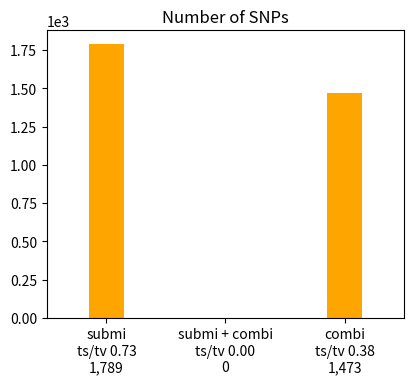
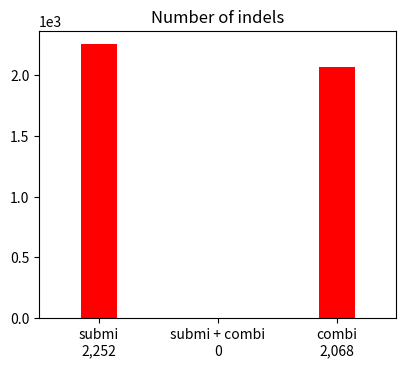

The matplotlib source for these figures, in order: (Note: this script raises an exception after producing the figures.)
# This file was produced by plot-vcfstats, the command line was:
#   plot-vcfstats vcf_comparison_results/stats/combined_stats.txt -p vcf_comparison_results/plots --no-PDF
#
# Edit as necessary and recreate the plots by running
#   python3 plot.py
#
# Title abbreviations:
# 	 0 .. submi .. Terra/submissions_1717f5fa-7b6c-4312-95b0-801562a1bb6b_SRWholeGenome_0fae6438-5610-4b17-8a39-3b4ec2552d28_call-ScoreIndelVariantAnnotations_S3_WGS-batchC_4051002301-ST140_S9_ALL_scored.vcf.gz
# 	 1 .. combi .. vcf_comparison_results/combined_karamoko.vcf.gz
# 	 2 .. submi + combi .. Terra/submissions_1717f5fa-7b6c-4312-95b0-801562a1bb6b_SRWholeGenome_0fae6438-5610-4b17-8a39-3b4ec2552d28_call-ScoreIndelVariantAnnotations_S3_WGS-batchC_4051002301-ST140_S9_ALL_scored.vcf.gz
#

img_fmt = 'png'

# Use logarithimic X axis for allele frequency plots
af_xlog = 0

# Plots to generate, set to 0 to disable
plot_venn_snps = 1
plot_venn_indels = 1
plot_tstv_by_sample = 1
plot_hethom_by_sample = 1
plot_snps_by_sample = 1
plot_indels_by_sample = 1
plot_singletons_by_sample = 1 
plot_depth_by_sample = 1
plot_SNP_count_by_af = 1
plot_Indel_count_by_af = 1
plot_SNP_overlap_by_af = 1
plot_Indel_overlap_by_af = 1
plot_dp_dist = 1
plot_hwe = 1
plot_concordance_by_af = 1
plot_r2_by_af = 1
plot_discordance_by_sample = 1
plot_tstv_by_af = 1
plot_indel_dist = 1
plot_indel_vaf = 1
plot_tstv_by_qual = 1
plot_tstv_by_usr = 1
plot_substitutions = 1


# Set to 1 to use sample names for xticks instead of numeric sequential IDs
#   and adjust margins and font properties if necessary
sample_names   = 0
sample_margins = {'right':0.98, 'left':0.07, 'bottom':0.2}
sample_font    = {'rotation':45, 'ha':'right', 'fontsize':8}

if sample_names==0: sample_margins=(); sample_font=();


#-------------------------------------------------


import matplotlib as mpl
mpl.use('Agg')
import matplotlib.pyplot as plt

import csv
csv.register_dialect('tab', delimiter='\t', quoting=csv.QUOTE_NONE)

import numpy
def smooth(x,window_len=11,window='hanning'):
    if x.ndim != 1: raise ValueError("The function 'smooth' only accepts 1 dimension arrays.")
    if x.size < window_len: return x
    if window_len<3: return x
    if not window in ['flat', 'hanning', 'hamming', 'bartlett', 'blackman']: raise ValueError("Window is on of 'flat', 'hanning', 'hamming', 'bartlett', 'blackman'")
    s = numpy.r_[x[window_len-1:0:-1],x,x[-1:-window_len:-1]]
    if window == 'flat': # moving average
        w = numpy.ones(window_len,'d')
    else:
        w = eval('numpy.'+window+'(window_len)')
    y = numpy.convolve(w/w.sum(),s,mode='valid')
    return y[(window_len//2-1):-(window_len//2)]


if plot_venn_snps:
    fig = plt.figure(figsize=(4.33070866141732,3.93700787401575))
    ax1 = fig.add_subplot(111)
    ax1.bar([1,2,3],[1789,0,1473],align='center',color='orange',width=0.3)
    ax1.ticklabel_format(style='sci', scilimits=(0,0), axis='y')
    ax1.set_xlim(0.5,3.5)
    plt.xticks([1,2,3],('submi\nts/tv 0.73\n1,789','submi + combi\nts/tv 0.00\n0','combi\nts/tv 0.38\n1,473'))
    plt.title('Number of SNPs')
    plt.subplots_adjust(right=0.95,bottom=0.15)
    plt.savefig('venn_bars.snps.png')
    if img_fmt != 'png': plt.savefig('venn_bars.snps.' + img_fmt)
    plt.close()

if plot_venn_indels:
    fig = plt.figure(figsize=(4.33070866141732,3.93700787401575))
    ax1 = fig.add_subplot(111)
    ax1.bar([1,2,3],[2252,0,2068],align='center',color='red',width=0.3)
    ax1.ticklabel_format(style='sci', scilimits=(0,0), axis='y')
    ax1.set_xlim(0.5,3.5)
    plt.xticks([1,2,3],('submi\n2,252','submi + combi\n0','combi\n2,068'))
    plt.title('Number of indels')
    plt.subplots_adjust(right=0.95,bottom=0.15)
    plt.savefig('venn_bars.indels.png')
    if img_fmt != 'png': plt.savefig('venn_bars.indels.' + img_fmt)
    plt.close()

        
dat = {}
with open('counts_by_af.snps.dat', 'r') as f:
    reader = csv.reader(f, 'tab')
    for row in reader:
        if row[0][0] == '#': continue
        id = int(row[0])
        if id not in dat: dat[id] = []
        dat[id].append([float(row[1]),float(row[2])])

if plot_SNP_count_by_af:
    fig = plt.figure(figsize=(2*4.33070866141732,3.93700787401575*0.7))
    ax1 = fig.add_subplot(111)
    ax1.set_ylabel('Number of sites')
    ax1.ticklabel_format(style='sci', scilimits=(0,0), axis='y')
    ax1.set_yscale('log')
    if af_xlog: ax1.set_xscale('log')
    ax1.set_xlabel('Non-reference allele frequency')
    ax1.set_xlim(-0.05,1.05)
    has_data = 0
        
if 0 in dat and len(dat[0])>2:
    ax1.plot([row[0] for row in dat[0]], [row[1] for row in dat[0]], '-o',markersize=3, color='orange',mec='orange',label='submi')
    has_data = 1
        
if 1 in dat and len(dat[1])>2:
    ax1.plot([row[0] for row in dat[1]], [row[1] for row in dat[1]], '-o',markersize=3, color='red',mec='red',label='combi')
    has_data = 1
        
if 2 in dat and len(dat[2])>2:
    ax1.plot([row[0] for row in dat[2]], [row[1] for row in dat[2]], '-o',markersize=3, color='darkgreen',mec='darkgreen',label='submi + combi')
    has_data = 1
        
if has_data:
    ax1.legend(numpoints=1,markerscale=1,loc='best',prop={'size':10},frameon=False)
    plt.title('SNP count by AF')
    plt.subplots_adjust(bottom=0.2,left=0.1,right=0.95)
    plt.savefig('counts_by_af.snps.png')
    if img_fmt != 'png': plt.savefig('counts_by_af.snps.' + img_fmt)
    plt.close()


        
dat = {}
with open('counts_by_af.indels.dat', 'r') as f:
    reader = csv.reader(f, 'tab')
    for row in reader:
        if row[0][0] == '#': continue
        id = int(row[0])
        if id not in dat: dat[id] = []
        dat[id].append([float(row[1]),float(row[2])])

if plot_Indel_count_by_af:
    fig = plt.figure(figsize=(2*4.33070866141732,3.93700787401575*0.7))
    ax1 = fig.add_subplot(111)
    ax1.set_ylabel('Number of sites')
    ax1.ticklabel_format(style='sci', scilimits=(0,0), axis='y')
    ax1.set_yscale('log')
    if af_xlog: ax1.set_xscale('log')
    ax1.set_xlabel('Non-reference allele frequency')
    ax1.set_xlim(-0.05,1.05)
    has_data = 0
        
if 0 in dat and len(dat[0])>2:
    ax1.plot([row[0] for row in dat[0]], [row[1] for row in dat[0]], '-o',markersize=3, color='orange',mec='orange',label='submi')
    has_data = 1
        
if 1 in dat and len(dat[1])>2:
    ax1.plot([row[0] for row in dat[1]], [row[1] for row in dat[1]], '-o',markersize=3, color='red',mec='red',label='combi')
    has_data = 1
        
if 2 in dat and len(dat[2])>2:
    ax1.plot([row[0] for row in dat[2]], [row[1] for row in dat[2]], '-o',markersize=3, color='darkgreen',mec='darkgreen',label='submi + combi')
    has_data = 1
        
if has_data:
    ax1.legend(numpoints=1,markerscale=1,loc='best',prop={'size':10},frameon=False)
    plt.title('Indel count by AF')
    plt.subplots_adjust(bottom=0.2,left=0.1,right=0.95)
    plt.savefig('counts_by_af.indels.png')
    if img_fmt != 'png': plt.savefig('counts_by_af.indels.' + img_fmt)
    plt.close()


        
dat = []

with open('overlap_by_af.snps.dat', 'r') as f:
    reader = csv.reader(f, 'tab')
    for row in reader:
        if row[0][0] != '#': dat.append(row)

if plot_SNP_overlap_by_af and len(dat)>1:
    fig = plt.figure(figsize=(2*4.33070866141732,3.93700787401575*0.7))
    ax1 = fig.add_subplot(111)
    ax1.plot([row[0] for row in dat], [row[1] for row in dat],'-o',markersize=3, color='red',mec='red')
    ax1.set_ylabel('Fraction found in combi [%]')
    ax1.set_xscale('log')
    ax1.set_xlabel('Non-reference allele frequency in submi')
    ax1.set_xlim(0,1.01)
    plt.title('SNP overlap by AF')
    plt.subplots_adjust(bottom=0.2,left=0.1,right=0.95)
    plt.savefig('overlap_by_af.snps.png')
    if img_fmt != 'png': plt.savefig('overlap_by_af.snps.' + img_fmt)
    plt.close()
    
dat = []

with open('overlap_by_af.indels.dat', 'r') as f:
    reader = csv.reader(f, 'tab')
    for row in reader:
        if row[0][0] != '#': dat.append(row)

if plot_Indel_overlap_by_af and len(dat)>1:
    fig = plt.figure(figsize=(2*4.33070866141732,3.93700787401575*0.7))
    ax1 = fig.add_subplot(111)
    ax1.plot([row[0] for row in dat], [row[1] for row in dat],'-o',markersize=3, color='red',mec='red')
    ax1.set_ylabel('Fraction found in combi [%]')
    ax1.set_xscale('log')
    ax1.set_xlabel('Non-reference allele frequency in submi')
    ax1.set_xlim(0,1.01)
    plt.title('Indel overlap by AF')
    plt.subplots_adjust(bottom=0.2,left=0.1,right=0.95)
    plt.savefig('overlap_by_af.indels.png')
    if img_fmt != 'png': plt.savefig('overlap_by_af.indels.' + img_fmt)
    plt.close()
    
dat = []
with open('gts_by_sample.dat', 'r') as f:
    reader = csv.reader(f, 'tab')
    for row in reader:
        if row[0][0] != '#': dat.append(row)

if plot_discordance_by_sample:
    fig = plt.figure(figsize=(2*4.33070866141732,3.93700787401575*0.7))
    ax1 = fig.add_subplot(111)
    ax1.plot([row[0] for row in dat], [row[1] for row in dat],'.',color='orange')
    ax1.set_ylabel('Non-ref discordance')
    ax1.set_ylim(0,)
    if sample_names:
        plt.xticks([int(row[0]) for row in dat],[row[2] for row in dat],**sample_font)
        plt.subplots_adjust(**sample_margins)
    else:
        plt.subplots_adjust(right=0.98,left=0.07,bottom=0.17)
        ax1.set_xlabel('Sample ID')
    plt.savefig('gts_by_sample.png')
    if img_fmt != 'png': plt.savefig('gts_by_sample.' + img_fmt)
    plt.close()


        
dat = []
with open('tstv_by_af.0.dat', 'r') as f:
    reader = csv.reader(f, 'tab')
    for row in reader:
        if row[0][0] != '#': dat.append([float(x) for x in row])


if plot_tstv_by_af and len(dat)>2:
    fig = plt.figure(figsize=(4.33070866141732,3.93700787401575))
    ax1 = fig.add_subplot(111)
    ax1.plot([row[0] for row in dat], [row[1] for row in dat], '-o',color='k',mec='k',markersize=3)
    ax1.set_ylabel('Number of sites',color='k')
    ax1.set_yscale('log')
    #ax1.ticklabel_format(style='sci', scilimits=(0,0), axis='y')
    for tl in ax1.get_yticklabels(): tl.set_color('k')
    ax1.set_xlabel('Non-ref allele frequency')
    ax2 = ax1.twinx()
    ax2.plot([row[0] for row in dat], [row[2] for row in dat], '-o',color='orange',mec='orange',markersize=3)
    ax2.set_ylabel('Ts/Tv',color='orange')
    ax2.set_ylim(0,0.5+max(3,max(row[2] for row in dat)))
    ax1.set_xlim(0,1)
    for tl in ax2.get_yticklabels(): tl.set_color('orange')
    plt.subplots_adjust(right=0.88,left=0.15,bottom=0.11)
    plt.title('submi')
    plt.savefig('tstv_by_af.0.png')
    if img_fmt != 'png': plt.savefig('tstv_by_af.0.' + img_fmt)
    plt.close()

        
dat = []
with open('tstv_by_qual.0.dat', 'r') as f:
    reader = csv.reader(f, 'tab')
    for row in reader:
        if row[0][0] != '#': dat.append([float(x) for x in row])

if plot_tstv_by_qual and len(dat)>2:
    fig = plt.figure(figsize=(4.33070866141732,3.93700787401575))
    ax1 = fig.add_subplot(111)
    ax1.plot([row[1] for row in dat], [row[3] for row in dat], '-', ms=1, mec='orange', color='orange', label='Cumulative ts/tv')
    ax1.plot([row[1] for row in dat], [row[2] for row in dat], '--', ms=1, mec='orange', color='orange', label='Per 1% bins')
    ax1.set_ylabel('Ts/Tv',fontsize=10)
    ax1.set_xlabel('Number of sites\n(sorted by QUAL, descending)',fontsize=10)
    ax1.ticklabel_format(style='sci', scilimits=(-3,2), axis='x')
    ax1.set_ylim(min(2,min(row[2] for row in dat))-0.3,0.3+max(2.2,max(row[2] for row in dat)))

    plt.legend(numpoints=1,markerscale=2,loc='best',prop={'size':9},frameon=False)
    plt.subplots_adjust(right=0.88,left=0.15,bottom=0.15)
    plt.title('submi')
    plt.savefig('tstv_by_qual.0.png')
    if img_fmt != 'png': plt.savefig('tstv_by_qual.0.' + img_fmt)
    plt.close()

        
dat = []
with open('indels.0.dat', 'r') as f:
    reader = csv.reader(f, 'tab')
    for row in reader:
        if row[0][0] != '#': dat.append([float(x) for x in row])

if plot_indel_dist and len(dat)>0:
    fig = plt.figure(figsize=(4.33070866141732,3.93700787401575))
    ax1 = fig.add_subplot(111)
    ax1.bar([row[0]-0.5 for row in dat], [row[1] for row in dat], color='orange')# , edgecolor='orange')
    ax1.set_xlabel('InDel Length')
    ax1.set_ylabel('Count')
    ax1.ticklabel_format(style='sci', scilimits=(0,0), axis='y')
    ax1.set_xlim(-60,60)
    plt.subplots_adjust(bottom=0.17)
    plt.title('submi')
    plt.savefig('indels.0.png')
    if img_fmt != 'png': plt.savefig('indels.0.' + img_fmt)
    plt.close()
        
dat = []
with open('indel_vaf.0.dat', 'r') as f:
    reader = csv.reader(f, 'tab')
    for row in reader:
        if row[0][0] != '#': dat.append([float(x) for x in row])

if plot_indel_vaf and len(dat)>0:
    fig = plt.figure(figsize=(4.33070866141732*2,3.93700787401575*0.7))
    ax1 = fig.add_subplot(111)
    ax1.plot([-60,60], [0.5,0.5],color='#c5c5c5')
    ax1.plot([row[0] for row in dat], [row[1] for row in dat],'.-',color='orange')# , edgecolor='orange')
    ax1.set_xlabel('Size of deletion (negative) or insertion (positive)')
    ax1.set_ylabel('Fraction of alt allele')
    ax1.ticklabel_format(style='sci', scilimits=(0,0), axis='y')
    plt.subplots_adjust(bottom=0.2)
    plt.title('submi')

    ax1.spines['top'].set_visible(False)
    ax1.spines['right'].set_visible(False)
    ax1.get_xaxis().tick_bottom()
    ax1.get_yaxis().tick_left()
    ax1.spines['bottom'].set_color('grey')
    ax1.spines['left'].set_color('grey')
    mpl.rcParams['text.color'] = '555555'
    ax1.patch.set_visible(False)

    plt.savefig('indel_vaf.0.png')
    if img_fmt != 'png': plt.savefig('indel_vaf.0.' + img_fmt)
    plt.close()
        
dat = [
        
[0,'A>C',72],
[1,'A>G',234],
[2,'A>T',276],
[3,'C>A',126],
[4,'C>G',31],
[5,'C>T',122],
[6,'G>A',155],
[7,'G>C',34],
[8,'G>T',110],
[9,'T>A',297],
[10,'T>C',242],
[11,'T>G',91],
]
if plot_substitutions:
    fig = plt.figure(figsize=(4.33070866141732,3.93700787401575))
    cm  = mpl.cm.get_cmap('autumn')
    n = 12
    col = []
    for i in list(range(n)): col.append(cm(1.*i/n))
    ax1 = fig.add_subplot(111)
    ax1.bar([row[0] for row in dat], [row[2] for row in dat], color=col)
    ax1.set_ylabel('Count')
    ax1.ticklabel_format(style='sci', scilimits=(0,0), axis='y')
    ax1.set_xlim(-0.5,n+0.5)
    plt.xticks([row[0] for row in dat],[row[1] for row in dat],rotation=45)
    plt.title('submi')
    plt.savefig('substitutions.0.png')
    if img_fmt != 'png': plt.savefig('substitutions.0.' + img_fmt)
    plt.close()

        
dat = []
with open('tstv_by_sample.0.dat', 'r') as f:
    reader = csv.reader(f, 'tab')
    for row in reader:
        if row[0][0] != '#': dat.append([float(x) for x in row[:7]] + [row[7]])

if plot_tstv_by_sample:
    fig = plt.figure(figsize=(2*4.33070866141732,3.93700787401575*0.7))
    ax1 = fig.add_subplot(111)
    ax1.plot([row[0] for row in dat], [row[1] for row in dat], 'o', color='orange',mec='orange')
    ax1.set_ylabel('Ts/Tv')
    ax1.set_ylim(min(float(row[1]) for row in dat)-0.1,max(float(row[1]) for row in dat)+0.1)
    if sample_names:
        plt.xticks([int(row[0]) for row in dat],[row[7] for row in dat],**sample_font)
        plt.subplots_adjust(**sample_margins)
    else:
        plt.subplots_adjust(right=0.98,left=0.07,bottom=0.17)
        ax1.set_xlabel('Sample ID')
    plt.title('submi')
    plt.savefig('tstv_by_sample.0.png')
    if img_fmt != 'png': plt.savefig('tstv_by_sample.0.' + img_fmt)
    plt.close()


if plot_hethom_by_sample:
    fig = plt.figure(figsize=(2*4.33070866141732,3.93700787401575*0.7))
    ax1 = fig.add_subplot(111)
    ax1.plot([row[0] for row in dat], [row[2] for row in dat], 'o', color='orange',mec='orange')
    ax1.set_ylabel('nHet(RA) / nHom(AA)')
    ax1.ticklabel_format(style='sci', scilimits=(0,0), axis='y')
    if sample_names:
        plt.xticks([int(row[0]) for row in dat],[row[7] for row in dat],**sample_font)
        plt.subplots_adjust(**sample_margins)
    else:
        plt.subplots_adjust(right=0.98,left=0.07,bottom=0.17)
        ax1.set_xlabel('Sample ID')
    plt.title('submi')
    plt.savefig('hets_by_sample.0.png')
    if img_fmt != 'png': plt.savefig('hets_by_sample.0.' + img_fmt)
    plt.close()


if plot_snps_by_sample:
    fig = plt.figure(figsize=(2*4.33070866141732,3.93700787401575*0.7))
    ax1 = fig.add_subplot(111)
    ax1.plot([row[0] for row in dat], [row[3] for row in dat], 'o', color='orange',mec='orange')
    ax1.set_ylabel('Number of SNPs')
    ax1.ticklabel_format(style='sci', scilimits=(0,0), axis='y')
    if sample_names:
        plt.xticks([int(row[0]) for row in dat],[row[7] for row in dat],**sample_font)
        plt.subplots_adjust(**sample_margins)
    else:
        plt.subplots_adjust(right=0.98,left=0.07,bottom=0.17)
        ax1.set_xlabel('Sample ID')
    plt.title('submi')
    plt.savefig('snps_by_sample.0.png')
    if img_fmt != 'png': plt.savefig('snps_by_sample.0.' + img_fmt)
    plt.close()


if plot_indels_by_sample:
    fig = plt.figure(figsize=(2*4.33070866141732,3.93700787401575*0.7))
    ax1 = fig.add_subplot(111)
    ax1.plot([row[0] for row in dat], [row[4] for row in dat], 'o', color='orange',mec='orange')
    ax1.set_ylabel('Number of indels')
    ax1.ticklabel_format(style='sci', scilimits=(0,0), axis='y')
    if sample_names:
        plt.xticks([int(row[0]) for row in dat],[row[7] for row in dat],**sample_font)
        plt.subplots_adjust(**sample_margins)
    else:
        plt.subplots_adjust(right=0.98,left=0.07,bottom=0.17)
        ax1.set_xlabel('Sample ID')
    plt.title('submi')
    plt.savefig('indels_by_sample.0.png')
    if img_fmt != 'png': plt.savefig('indels_by_sample.0.' + img_fmt)
    plt.close()


if plot_singletons_by_sample:
    fig = plt.figure(figsize=(2*4.33070866141732,3.93700787401575*0.7))
    ax1 = fig.add_subplot(111)
    ax1.plot([row[0] for row in dat], [row[6] for row in dat], 'o', color='orange',mec='orange')
    ax1.set_ylabel('Number of singletons')
    ax1.ticklabel_format(style='sci', scilimits=(0,0), axis='y')
    if sample_names:
        plt.xticks([int(row[0]) for row in dat],[row[7] for row in dat],**sample_font)
        plt.subplots_adjust(**sample_margins)
    else:
        plt.subplots_adjust(right=0.98,left=0.07,bottom=0.17)
        ax1.set_xlabel('Sample ID')
    plt.title('submi')
    plt.savefig('singletons_by_sample.0.png')
    if img_fmt != 'png': plt.savefig('singletons_by_sample.0.' + img_fmt)
    plt.close()


if plot_depth_by_sample:
    fig = plt.figure(figsize=(2*4.33070866141732,3.93700787401575*0.7))
    ax1 = fig.add_subplot(111)
    ax1.plot([row[0] for row in dat], [row[5] for row in dat], 'o', color='orange',mec='orange')
    ax1.set_ylabel('Average depth')
    ax1.ticklabel_format(style='sci', scilimits=(0,0), axis='y')
    if sample_names:
        plt.xticks([int(row[0]) for row in dat],[row[7] for row in dat],**sample_font)
        plt.subplots_adjust(**sample_margins)
    else:
        plt.subplots_adjust(right=0.98,left=0.07,bottom=0.17)
        ax1.set_xlabel('Sample ID')
    plt.title('submi')
    plt.savefig('dp_by_sample.0.png')
    if img_fmt != 'png': plt.savefig('dp_by_sample.0.' + img_fmt)
    plt.close()

        
dat = []
with open('depth.0.dat', 'r') as f:
    reader = csv.reader(f, 'tab')
    for row in reader:
        if row[0][0] != '#': dat.append([float(x) for x in row])

if plot_dp_dist:
    fig = plt.figure(figsize=(4.33070866141732*1.2,3.93700787401575))
    ax1 = fig.add_subplot(111)
    ax1.plot([row[0] for row in dat], [row[2] for row in dat], '-^', color='k')
    ax1.set_ylabel('Number of genotypes [%]',color='k')
    ax1.set_xlabel('Depth')
    ax2 = ax1.twinx()
    ax2.plot([row[0] for row in dat], [row[1] for row in dat], '-o', color='orange')
    ax2.set_ylabel('Cumulative number of genotypes [%]',color='orange')
    for tl in ax2.get_yticklabels(): tl.set_color('orange')
    plt.subplots_adjust(left=0.2,bottom=0.15,right=0.8)
    plt.title('submi')
    plt.savefig('depth.0.png')
    if img_fmt != 'png': plt.savefig('depth.0.' + img_fmt)
    plt.close()

        
dat = []
with open('hwe.0.dat', 'r') as f:
    reader = csv.reader(f, 'tab')
    for row in reader:
        if row[0][0] != '#': dat.append(row)

if plot_hwe and len(dat)>1:
    x  = [float(row[0]) for row in dat]
    y1 = smooth(numpy.array([float(row[2]) for row in dat]),40,'hanning')
    y2 = smooth(numpy.array([float(row[3]) for row in dat]),40,'hanning')
    y3 = smooth(numpy.array([float(row[4]) for row in dat]),40,'hanning')
    dp = smooth(numpy.array([float(row[1]) for row in dat]),40,'hanning')
    hwe = []
    for af in x: hwe.append(2*af*(1-af))

    fig = plt.figure(figsize=(4.33070866141732,3.93700787401575))
    ax1 = fig.add_subplot(111)
    plots  = ax1.plot(x,hwe,'--',color='#ff9900',label='Expected (HWE)')
    plots += ax1.plot(x,y2,color='#ff9900',label='Median')
    plots += ax1.plot(x,y3,color='#ffe0b2',label='25-75th percentile')
    ax1.fill_between(x,y1,y3, facecolor='#ffeacc',edgecolor='#ffe0b2')
    ax1.set_ylabel('Fraction of hets',color='#ff9900')
    ax1.set_xlabel('Allele frequency')
    for tl in ax1.get_yticklabels(): tl.set_color('#ff9900')
    ax2 = ax1.twinx()
    plots += ax2.plot(x,dp, 'k', label='Number of sites')
    ax2.set_ylabel('Number of sites')
    ax2.set_yscale('log')
    if af_xlog: ax1.set_xscale('log')
    if af_xlog: ax2.set_xscale('log')
    labels = [l.get_label() for l in plots]
    plt.legend(plots,labels,numpoints=1,markerscale=2,loc='center',prop={'size':9},frameon=False)
    plt.subplots_adjust(left=0.15,bottom=0.15,right=0.86)
    plt.title('submi')
    plt.savefig('hwe.0.png')
    if img_fmt != 'png': plt.savefig('hwe.0.' + img_fmt)
    plt.close()

        
dat = []
with open('tstv_by_af.1.dat', 'r') as f:
    reader = csv.reader(f, 'tab')
    for row in reader:
        if row[0][0] != '#': dat.append([float(x) for x in row])


if plot_tstv_by_af and len(dat)>2:
    fig = plt.figure(figsize=(4.33070866141732,3.93700787401575))
    ax1 = fig.add_subplot(111)
    ax1.plot([row[0] for row in dat], [row[1] for row in dat], '-o',color='k',mec='k',markersize=3)
    ax1.set_ylabel('Number of sites',color='k')
    ax1.set_yscale('log')
    #ax1.ticklabel_format(style='sci', scilimits=(0,0), axis='y')
    for tl in ax1.get_yticklabels(): tl.set_color('k')
    ax1.set_xlabel('Non-ref allele frequency')
    ax2 = ax1.twinx()
    ax2.plot([row[0] for row in dat], [row[2] for row in dat], '-o',color='red',mec='red',markersize=3)
    ax2.set_ylabel('Ts/Tv',color='red')
    ax2.set_ylim(0,0.5+max(3,max(row[2] for row in dat)))
    ax1.set_xlim(0,1)
    for tl in ax2.get_yticklabels(): tl.set_color('red')
    plt.subplots_adjust(right=0.88,left=0.15,bottom=0.11)
    plt.title('combi')
    plt.savefig('tstv_by_af.1.png')
    if img_fmt != 'png': plt.savefig('tstv_by_af.1.' + img_fmt)
    plt.close()

        
dat = []
with open('tstv_by_qual.1.dat', 'r') as f:
    reader = csv.reader(f, 'tab')
    for row in reader:
        if row[0][0] != '#': dat.append([float(x) for x in row])

if plot_tstv_by_qual and len(dat)>2:
    fig = plt.figure(figsize=(4.33070866141732,3.93700787401575))
    ax1 = fig.add_subplot(111)
    ax1.plot([row[1] for row in dat], [row[3] for row in dat], '-', ms=1, mec='red', color='red', label='Cumulative ts/tv')
    ax1.plot([row[1] for row in dat], [row[2] for row in dat], '--', ms=1, mec='red', color='red', label='Per 1% bins')
    ax1.set_ylabel('Ts/Tv',fontsize=10)
    ax1.set_xlabel('Number of sites\n(sorted by QUAL, descending)',fontsize=10)
    ax1.ticklabel_format(style='sci', scilimits=(-3,2), axis='x')
    ax1.set_ylim(min(2,min(row[2] for row in dat))-0.3,0.3+max(2.2,max(row[2] for row in dat)))

    plt.legend(numpoints=1,markerscale=2,loc='best',prop={'size':9},frameon=False)
    plt.subplots_adjust(right=0.88,left=0.15,bottom=0.15)
    plt.title('combi')
    plt.savefig('tstv_by_qual.1.png')
    if img_fmt != 'png': plt.savefig('tstv_by_qual.1.' + img_fmt)
    plt.close()

        
dat = []
with open('indels.1.dat', 'r') as f:
    reader = csv.reader(f, 'tab')
    for row in reader:
        if row[0][0] != '#': dat.append([float(x) for x in row])

if plot_indel_dist and len(dat)>0:
    fig = plt.figure(figsize=(4.33070866141732,3.93700787401575))
    ax1 = fig.add_subplot(111)
    ax1.bar([row[0]-0.5 for row in dat], [row[1] for row in dat], color='orange')# , edgecolor='orange')
    ax1.set_xlabel('InDel Length')
    ax1.set_ylabel('Count')
    ax1.ticklabel_format(style='sci', scilimits=(0,0), axis='y')
    ax1.set_xlim(-60,60)
    plt.subplots_adjust(bottom=0.17)
    plt.title('combi')
    plt.savefig('indels.1.png')
    if img_fmt != 'png': plt.savefig('indels.1.' + img_fmt)
    plt.close()
        
dat = []
with open('indel_vaf.1.dat', 'r') as f:
    reader = csv.reader(f, 'tab')
    for row in reader:
        if row[0][0] != '#': dat.append([float(x) for x in row])

if plot_indel_vaf and len(dat)>0:
    fig = plt.figure(figsize=(4.33070866141732*2,3.93700787401575*0.7))
    ax1 = fig.add_subplot(111)
    ax1.plot([-60,51], [0.5,0.5],color='#c5c5c5')
    ax1.plot([row[0] for row in dat], [row[1] for row in dat],'.-',color='orange')# , edgecolor='orange')
    ax1.set_xlabel('Size of deletion (negative) or insertion (positive)')
    ax1.set_ylabel('Fraction of alt allele')
    ax1.ticklabel_format(style='sci', scilimits=(0,0), axis='y')
    plt.subplots_adjust(bottom=0.2)
    plt.title('combi')

    ax1.spines['top'].set_visible(False)
    ax1.spines['right'].set_visible(False)
    ax1.get_xaxis().tick_bottom()
    ax1.get_yaxis().tick_left()
    ax1.spines['bottom'].set_color('grey')
    ax1.spines['left'].set_color('grey')
    mpl.rcParams['text.color'] = '555555'
    ax1.patch.set_visible(False)

    plt.savefig('indel_vaf.1.png')
    if img_fmt != 'png': plt.savefig('indel_vaf.1.' + img_fmt)
    plt.close()
        
dat = [
        
[0,'A>C',46],
[1,'A>G',110],
[2,'A>T',192],
[3,'C>A',292],
[4,'C>G',21],
[5,'C>T',111],
[6,'G>A',116],
[7,'G>C',28],
[8,'G>T',300],
[9,'T>A',170],
[10,'T>C',82],
[11,'T>G',55],
]
if plot_substitutions:
    fig = plt.figure(figsize=(4.33070866141732,3.93700787401575))
    cm  = mpl.cm.get_cmap('autumn')
    n = 12
    col = []
    for i in list(range(n)): col.append(cm(1.*i/n))
    ax1 = fig.add_subplot(111)
    ax1.bar([row[0] for row in dat], [row[2] for row in dat], color=col)
    ax1.set_ylabel('Count')
    ax1.ticklabel_format(style='sci', scilimits=(0,0), axis='y')
    ax1.set_xlim(-0.5,n+0.5)
    plt.xticks([row[0] for row in dat],[row[1] for row in dat],rotation=45)
    plt.title('combi')
    plt.savefig('substitutions.1.png')
    if img_fmt != 'png': plt.savefig('substitutions.1.' + img_fmt)
    plt.close()

        
dat = []
with open('tstv_by_sample.1.dat', 'r') as f:
    reader = csv.reader(f, 'tab')
    for row in reader:
        if row[0][0] != '#': dat.append([float(x) for x in row[:7]] + [row[7]])

if plot_tstv_by_sample:
    fig = plt.figure(figsize=(2*4.33070866141732,3.93700787401575*0.7))
    ax1 = fig.add_subplot(111)
    ax1.plot([row[0] for row in dat], [row[1] for row in dat], 'o', color='red',mec='red')
    ax1.set_ylabel('Ts/Tv')
    ax1.set_ylim(min(float(row[1]) for row in dat)-0.1,max(float(row[1]) for row in dat)+0.1)
    if sample_names:
        plt.xticks([int(row[0]) for row in dat],[row[7] for row in dat],**sample_font)
        plt.subplots_adjust(**sample_margins)
    else:
        plt.subplots_adjust(right=0.98,left=0.07,bottom=0.17)
        ax1.set_xlabel('Sample ID')
    plt.title('combi')
    plt.savefig('tstv_by_sample.1.png')
    if img_fmt != 'png': plt.savefig('tstv_by_sample.1.' + img_fmt)
    plt.close()


if plot_hethom_by_sample:
    fig = plt.figure(figsize=(2*4.33070866141732,3.93700787401575*0.7))
    ax1 = fig.add_subplot(111)
    ax1.plot([row[0] for row in dat], [row[2] for row in dat], 'o', color='red',mec='red')
    ax1.set_ylabel('nHet(RA) / nHom(AA)')
    ax1.ticklabel_format(style='sci', scilimits=(0,0), axis='y')
    if sample_names:
        plt.xticks([int(row[0]) for row in dat],[row[7] for row in dat],**sample_font)
        plt.subplots_adjust(**sample_margins)
    else:
        plt.subplots_adjust(right=0.98,left=0.07,bottom=0.17)
        ax1.set_xlabel('Sample ID')
    plt.title('combi')
    plt.savefig('hets_by_sample.1.png')
    if img_fmt != 'png': plt.savefig('hets_by_sample.1.' + img_fmt)
    plt.close()


if plot_snps_by_sample:
    fig = plt.figure(figsize=(2*4.33070866141732,3.93700787401575*0.7))
    ax1 = fig.add_subplot(111)
    ax1.plot([row[0] for row in dat], [row[3] for row in dat], 'o', color='red',mec='red')
    ax1.set_ylabel('Number of SNPs')
    ax1.ticklabel_format(style='sci', scilimits=(0,0), axis='y')
    if sample_names:
        plt.xticks([int(row[0]) for row in dat],[row[7] for row in dat],**sample_font)
        plt.subplots_adjust(**sample_margins)
    else:
        plt.subplots_adjust(right=0.98,left=0.07,bottom=0.17)
        ax1.set_xlabel('Sample ID')
    plt.title('combi')
    plt.savefig('snps_by_sample.1.png')
    if img_fmt != 'png': plt.savefig('snps_by_sample.1.' + img_fmt)
    plt.close()


if plot_indels_by_sample:
    fig = plt.figure(figsize=(2*4.33070866141732,3.93700787401575*0.7))
    ax1 = fig.add_subplot(111)
    ax1.plot([row[0] for row in dat], [row[4] for row in dat], 'o', color='red',mec='red')
    ax1.set_ylabel('Number of indels')
    ax1.ticklabel_format(style='sci', scilimits=(0,0), axis='y')
    if sample_names:
        plt.xticks([int(row[0]) for row in dat],[row[7] for row in dat],**sample_font)
        plt.subplots_adjust(**sample_margins)
    else:
        plt.subplots_adjust(right=0.98,left=0.07,bottom=0.17)
        ax1.set_xlabel('Sample ID')
    plt.title('combi')
    plt.savefig('indels_by_sample.1.png')
    if img_fmt != 'png': plt.savefig('indels_by_sample.1.' + img_fmt)
    plt.close()


if plot_singletons_by_sample:
    fig = plt.figure(figsize=(2*4.33070866141732,3.93700787401575*0.7))
    ax1 = fig.add_subplot(111)
    ax1.plot([row[0] for row in dat], [row[6] for row in dat], 'o', color='red',mec='red')
    ax1.set_ylabel('Number of singletons')
    ax1.ticklabel_format(style='sci', scilimits=(0,0), axis='y')
    if sample_names:
        plt.xticks([int(row[0]) for row in dat],[row[7] for row in dat],**sample_font)
        plt.subplots_adjust(**sample_margins)
    else:
        plt.subplots_adjust(right=0.98,left=0.07,bottom=0.17)
        ax1.set_xlabel('Sample ID')
    plt.title('combi')
    plt.savefig('singletons_by_sample.1.png')
    if img_fmt != 'png': plt.savefig('singletons_by_sample.1.' + img_fmt)
    plt.close()


if plot_depth_by_sample:
    fig = plt.figure(figsize=(2*4.33070866141732,3.93700787401575*0.7))
    ax1 = fig.add_subplot(111)
    ax1.plot([row[0] for row in dat], [row[5] for row in dat], 'o', color='red',mec='red')
    ax1.set_ylabel('Average depth')
    ax1.ticklabel_format(style='sci', scilimits=(0,0), axis='y')
    if sample_names:
        plt.xticks([int(row[0]) for row in dat],[row[7] for row in dat],**sample_font)
        plt.subplots_adjust(**sample_margins)
    else:
        plt.subplots_adjust(right=0.98,left=0.07,bottom=0.17)
        ax1.set_xlabel('Sample ID')
    plt.title('combi')
    plt.savefig('dp_by_sample.1.png')
    if img_fmt != 'png': plt.savefig('dp_by_sample.1.' + img_fmt)
    plt.close()

        
dat = []
with open('depth.1.dat', 'r') as f:
    reader = csv.reader(f, 'tab')
    for row in reader:
        if row[0][0] != '#': dat.append([float(x) for x in row])

if plot_dp_dist:
    fig = plt.figure(figsize=(4.33070866141732*1.2,3.93700787401575))
    ax1 = fig.add_subplot(111)
    ax1.plot([row[0] for row in dat], [row[2] for row in dat], '-^', color='k')
    ax1.set_ylabel('Number of genotypes [%]',color='k')
    ax1.set_xlabel('Depth')
    ax2 = ax1.twinx()
    ax2.plot([row[0] for row in dat], [row[1] for row in dat], '-o', color='red')
    ax2.set_ylabel('Cumulative number of genotypes [%]',color='red')
    for tl in ax2.get_yticklabels(): tl.set_color('red')
    plt.subplots_adjust(left=0.2,bottom=0.15,right=0.8)
    plt.title('combi')
    plt.savefig('depth.1.png')
    if img_fmt != 'png': plt.savefig('depth.1.' + img_fmt)
    plt.close()

        
dat = []
with open('hwe.1.dat', 'r') as f:
    reader = csv.reader(f, 'tab')
    for row in reader:
        if row[0][0] != '#': dat.append(row)

if plot_hwe and len(dat)>1:
    x  = [float(row[0]) for row in dat]
    y1 = smooth(numpy.array([float(row[2]) for row in dat]),40,'hanning')
    y2 = smooth(numpy.array([float(row[3]) for row in dat]),40,'hanning')
    y3 = smooth(numpy.array([float(row[4]) for row in dat]),40,'hanning')
    dp = smooth(numpy.array([float(row[1]) for row in dat]),40,'hanning')
    hwe = []
    for af in x: hwe.append(2*af*(1-af))

    fig = plt.figure(figsize=(4.33070866141732,3.93700787401575))
    ax1 = fig.add_subplot(111)
    plots  = ax1.plot(x,hwe,'--',color='#ff9900',label='Expected (HWE)')
    plots += ax1.plot(x,y2,color='#ff9900',label='Median')
    plots += ax1.plot(x,y3,color='#ffe0b2',label='25-75th percentile')
    ax1.fill_between(x,y1,y3, facecolor='#ffeacc',edgecolor='#ffe0b2')
    ax1.set_ylabel('Fraction of hets',color='#ff9900')
    ax1.set_xlabel('Allele frequency')
    for tl in ax1.get_yticklabels(): tl.set_color('#ff9900')
    ax2 = ax1.twinx()
    plots += ax2.plot(x,dp, 'k', label='Number of sites')
    ax2.set_ylabel('Number of sites')
    ax2.set_yscale('log')
    if af_xlog: ax1.set_xscale('log')
    if af_xlog: ax2.set_xscale('log')
    labels = [l.get_label() for l in plots]
    plt.legend(plots,labels,numpoints=1,markerscale=2,loc='center',prop={'size':9},frameon=False)
    plt.subplots_adjust(left=0.15,bottom=0.15,right=0.86)
    plt.title('combi')
    plt.savefig('hwe.1.png')
    if img_fmt != 'png': plt.savefig('hwe.1.' + img_fmt)
    plt.close()

        
dat = [
        
[0,'A>C',0],
[1,'A>G',0],
[2,'A>T',0],
[3,'C>A',0],
[4,'C>G',0],
[5,'C>T',0],
[6,'G>A',0],
[7,'G>C',0],
[8,'G>T',0],
[9,'T>A',0],
[10,'T>C',0],
[11,'T>G',0],
]
if plot_substitutions:
    fig = plt.figure(figsize=(4.33070866141732,3.93700787401575))
    cm  = mpl.cm.get_cmap('autumn')
    n = 12
    col = []
    for i in list(range(n)): col.append(cm(1.*i/n))
    ax1 = fig.add_subplot(111)
    ax1.bar([row[0] for row in dat], [row[2] for row in dat], color=col)
    ax1.set_ylabel('Count')
    ax1.ticklabel_format(style='sci', scilimits=(0,0), axis='y')
    ax1.set_xlim(-0.5,n+0.5)
    plt.xticks([row[0] for row in dat],[row[1] for row in dat],rotation=45)
    plt.title('submi + combi')
    plt.savefig('substitutions.2.png')
    if img_fmt != 'png': plt.savefig('substitutions.2.' + img_fmt)
    plt.close()

        
dat = []
with open('tstv_by_sample.2.dat', 'r') as f:
    reader = csv.reader(f, 'tab')
    for row in reader:
        if row[0][0] != '#': dat.append([float(x) for x in row[:7]] + [row[7]])

if plot_tstv_by_sample:
    fig = plt.figure(figsize=(2*4.33070866141732,3.93700787401575*0.7))
    ax1 = fig.add_subplot(111)
    ax1.plot([row[0] for row in dat], [row[1] for row in dat], 'o', color='darkgreen',mec='darkgreen')
    ax1.set_ylabel('Ts/Tv')
    ax1.set_ylim(min(float(row[1]) for row in dat)-0.1,max(float(row[1]) for row in dat)+0.1)
    if sample_names:
        plt.xticks([int(row[0]) for row in dat],[row[7] for row in dat],**sample_font)
        plt.subplots_adjust(**sample_margins)
    else:
        plt.subplots_adjust(right=0.98,left=0.07,bottom=0.17)
        ax1.set_xlabel('Sample ID')
    plt.title('submi + combi')
    plt.savefig('tstv_by_sample.2.png')
    if img_fmt != 'png': plt.savefig('tstv_by_sample.2.' + img_fmt)
    plt.close()


if plot_hethom_by_sample:
    fig = plt.figure(figsize=(2*4.33070866141732,3.93700787401575*0.7))
    ax1 = fig.add_subplot(111)
    ax1.plot([row[0] for row in dat], [row[2] for row in dat], 'o', color='darkgreen',mec='darkgreen')
    ax1.set_ylabel('nHet(RA) / nHom(AA)')
    ax1.ticklabel_format(style='sci', scilimits=(0,0), axis='y')
    if sample_names:
        plt.xticks([int(row[0]) for row in dat],[row[7] for row in dat],**sample_font)
        plt.subplots_adjust(**sample_margins)
    else:
        plt.subplots_adjust(right=0.98,left=0.07,bottom=0.17)
        ax1.set_xlabel('Sample ID')
    plt.title('submi + combi')
    plt.savefig('hets_by_sample.2.png')
    if img_fmt != 'png': plt.savefig('hets_by_sample.2.' + img_fmt)
    plt.close()


if plot_snps_by_sample:
    fig = plt.figure(figsize=(2*4.33070866141732,3.93700787401575*0.7))
    ax1 = fig.add_subplot(111)
    ax1.plot([row[0] for row in dat], [row[3] for row in dat], 'o', color='darkgreen',mec='darkgreen')
    ax1.set_ylabel('Number of SNPs')
    ax1.ticklabel_format(style='sci', scilimits=(0,0), axis='y')
    if sample_names:
        plt.xticks([int(row[0]) for row in dat],[row[7] for row in dat],**sample_font)
        plt.subplots_adjust(**sample_margins)
    else:
        plt.subplots_adjust(right=0.98,left=0.07,bottom=0.17)
        ax1.set_xlabel('Sample ID')
    plt.title('submi + combi')
    plt.savefig('snps_by_sample.2.png')
    if img_fmt != 'png': plt.savefig('snps_by_sample.2.' + img_fmt)
    plt.close()


if plot_indels_by_sample:
    fig = plt.figure(figsize=(2*4.33070866141732,3.93700787401575*0.7))
    ax1 = fig.add_subplot(111)
    ax1.plot([row[0] for row in dat], [row[4] for row in dat], 'o', color='darkgreen',mec='darkgreen')
    ax1.set_ylabel('Number of indels')
    ax1.ticklabel_format(style='sci', scilimits=(0,0), axis='y')
    if sample_names:
        plt.xticks([int(row[0]) for row in dat],[row[7] for row in dat],**sample_font)
        plt.subplots_adjust(**sample_margins)
    else:
        plt.subplots_adjust(right=0.98,left=0.07,bottom=0.17)
        ax1.set_xlabel('Sample ID')
    plt.title('submi + combi')
    plt.savefig('indels_by_sample.2.png')
    if img_fmt != 'png': plt.savefig('indels_by_sample.2.' + img_fmt)
    plt.close()


if plot_singletons_by_sample:
    fig = plt.figure(figsize=(2*4.33070866141732,3.93700787401575*0.7))
    ax1 = fig.add_subplot(111)
    ax1.plot([row[0] for row in dat], [row[6] for row in dat], 'o', color='darkgreen',mec='darkgreen')
    ax1.set_ylabel('Number of singletons')
    ax1.ticklabel_format(style='sci', scilimits=(0,0), axis='y')
    if sample_names:
        plt.xticks([int(row[0]) for row in dat],[row[7] for row in dat],**sample_font)
        plt.subplots_adjust(**sample_margins)
    else:
        plt.subplots_adjust(right=0.98,left=0.07,bottom=0.17)
        ax1.set_xlabel('Sample ID')
    plt.title('submi + combi')
    plt.savefig('singletons_by_sample.2.png')
    if img_fmt != 'png': plt.savefig('singletons_by_sample.2.' + img_fmt)
    plt.close()


if plot_depth_by_sample:
    fig = plt.figure(figsize=(2*4.33070866141732,3.93700787401575*0.7))
    ax1 = fig.add_subplot(111)
    ax1.plot([row[0] for row in dat], [row[5] for row in dat], 'o', color='darkgreen',mec='darkgreen')
    ax1.set_ylabel('Average depth')
    ax1.ticklabel_format(style='sci', scilimits=(0,0), axis='y')
    if sample_names:
        plt.xticks([int(row[0]) for row in dat],[row[7] for row in dat],**sample_font)
        plt.subplots_adjust(**sample_margins)
    else:
        plt.subplots_adjust(right=0.98,left=0.07,bottom=0.17)
        ax1.set_xlabel('Sample ID')
    plt.title('submi + combi')
    plt.savefig('dp_by_sample.2.png')
    if img_fmt != 'png': plt.savefig('dp_by_sample.2.' + img_fmt)
    plt.close()

        
